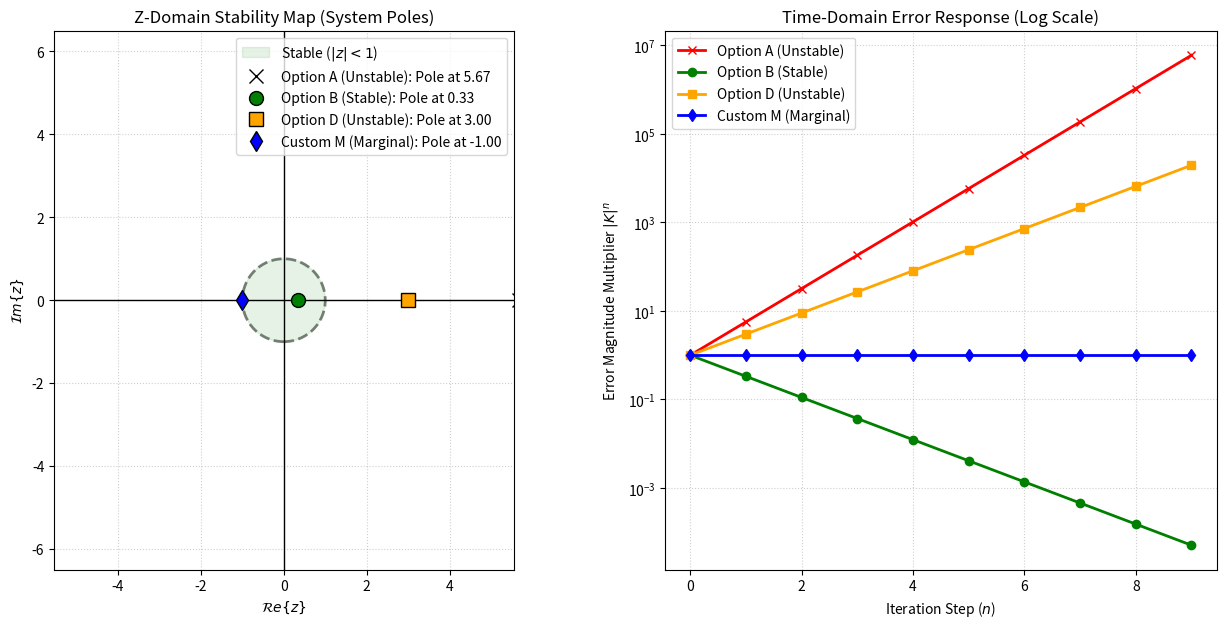

The matplotlib source for this figure: (Note: this script raises an exception after producing the figure.)
import numpy as np
import matplotlib.pyplot as plt
from matplotlib.gridspec import GridSpec
from scipy import signal

# --- 1. Linearization (Theoretical K values) ---
# Option A: g'(x) = 6 - 3/x^2  --> K = 17/3 (~5.667)
# Option B: g'(x) = 1/sqrt(3+2x) --> K = 1/3  (~0.333)
# Option D: g'(x) = x            --> K = 3.0
# Custom M: g(x) = 9/x -> g'(x) = -9/x^2 --> K = -1.0

options = {
    'Option A (Unstable)': {'K': 17/3, 'color': 'red', 'marker': 'x'},
    'Option B (Stable)':   {'K': 1/3,  'color': 'green', 'marker': 'o'},
    'Option D (Unstable)': {'K': 3.0,  'color': 'orange', 'marker': 's'},
    'Custom M (Marginal)': {'K': -1.0, 'color': 'blue', 'marker': 'd'}
}

for name, data in options.items():
    sys = signal.dlti([1, 0], [1, -data['K']])
    data['system'] = sys
    data['pole'] = sys.poles[0]

fig = plt.figure(figsize=(15, 7))
gs = GridSpec(1, 2, width_ratios=[1, 1.2], wspace=0.3)
ax_z = fig.add_subplot(gs[0])
ax_time = fig.add_subplot(gs[1])

ax_z.set_title("Z-Domain Stability Map (System Poles)")
ax_z.set_xlabel("$\mathcal{R}e\{z\}$")
ax_z.set_ylabel("$\mathcal{I}m\{z\}$")
ax_z.axis('equal')
ax_z.set_xlim(-6.5, 6.5) 
ax_z.set_ylim(-6.5, 6.5)
ax_z.grid(True, linestyle=':', alpha=0.6)

uc = plt.Circle((0, 0), 1, color='gray', fill=False, linestyle='--', linewidth=2)
ax_z.add_artist(uc)
theta_uc = np.linspace(0, 2*np.pi, 200)
ax_z.fill(np.cos(theta_uc), np.sin(theta_uc), color='green', alpha=0.1, label='Stable ($|z|<1$)')

ax_z.axhline(0, color='k', linewidth=1)
ax_z.axvline(0, color='k', linewidth=1)

for name, data in options.items():
    p = data['pole']
    ax_z.plot(np.real(p), np.imag(p), data['marker'], markersize=10, 
              color=data['color'], markeredgecolor='k', 
              label=f"{name}: Pole at {np.real(p):.2f}")

ax_z.legend(loc='upper right')

ax_time.set_title("Time-Domain Error Response (Log Scale)")
ax_time.set_xlabel("Iteration Step ($n$)")
ax_time.set_ylabel("Error Magnitude Multiplier $|K|^n$")
ax_time.grid(True, linestyle=':', alpha=0.6)

num_steps = 10
for name, data in options.items():
    t, y = signal.dimpulse(data['system'], n=num_steps)
    
    response = np.abs(np.squeeze(y))
    
    ax_time.plot(t, response, marker=data['marker'], color=data['color'], 
                 linestyle='-', linewidth=2, label=name)

ax_time.set_yscale('log')
ax_time.legend()

plt.tight_layout()
plt.savefig("../figs/plt2.png")
plt.show()
